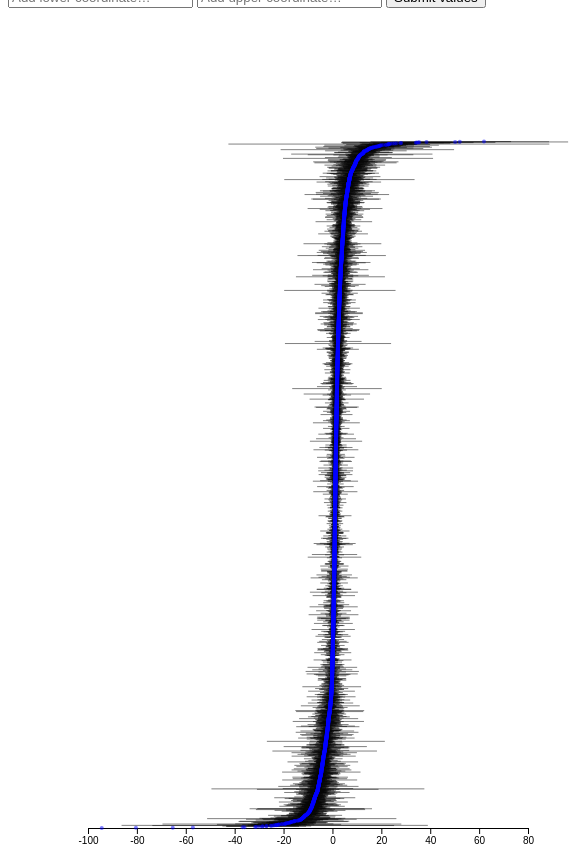
D3 v4 page, settled after 480 driven frames (8 s of simulated time); the page loaded 1 data file(s).


		
		//Defining size of figures
		var w = 600; 
		var h = 900;
		var padding = 80;
		var tooltip_pad = 10;
		
		d3.tsv("data/gene_transciptomics_coefficients.tsv", function(trans_coef) {
			  console.log(trans_coef);
			  var trans_coef_dat = trans_coef;
			  
			  var maxX = d3.max(trans_coef_dat, function(d) {return parseFloat(d["mean"]) });
			  var minX = d3.min(trans_coef_dat, function(d) {return parseFloat(d["mean"]) });
			  var maxY = d3.max(trans_coef_dat, function(d) {return parseFloat(d["stderr"]) });
			  var minY = d3.min(trans_coef_dat, function(d) {return parseFloat(d["stderr"]) });

			trans_coef_dat.sort(function(x,y) {
				return d3.ascending(parseFloat(x.mean), parseFloat(y.mean));
			})
			
	
			
		 	// Defining the scales
			var xScale = d3.scaleLinear()
				.domain([minX, maxX])
				.range([padding, w - padding])
				.nice();
			var yScale = d3.scaleLinear()
				.domain([0,trans_coef_dat.length])
				.range([h - padding, padding])
				.nice();
       
			// Defining the axes
			var xAxis = d3.axisBottom() 
				.scale(xScale);
	            //.orient("bottom");
				//.ticks(5);
			var yAxis = d3.axisLeft() 
				.scale(yScale);
	            //.orient("left");
	            //.ticks(5);
			
			//Create SVG element
			var svg = d3.select("body")
				.append("svg")
				.attr("width", w)
				.attr("height", h);
			
			// Add the tooltip area to the webpage
			/*var tooltip = d3.select("body")
				.append("div")
			    .attr("class", "tooltip")
			    .style("opacity", .8)
				.style("background-color", "white")
				.style("position", "absolute")
				.style("border", "solid black 1px");*/
			// Define the div for the tooltip
			var div = d3.select("body").append("div")	
			    .attr("class", "tooltip")				
			    .style("opacity", 0);
			
			//Create X axis on the plot
			svg.append("g")
				.attr("class", "axis")
				.attr("transform", "translate (0, "+(h-padding) + ")")
				.call(xAxis)
		  	  .append("text")
		        .attr("class", "label")
		        .attr("x", w/2)
		        .attr("y", 40)
		        .style("text-anchor", "middle")
		        .text("Regression score (mean)");
		
			//axis for D4
			/*svg.append("g")
				.call(d3.axisBottom().scale(xScale))
				.attr("transform", "translate (0, "+(h-padding) + ")");*/
		
			//Create Y axis on the plot
			/*svg.append("g")
				.attr("class", "axis")
				.attr("transform", "translate(" + padding + ",0)")
				.call(yAxis)
		  	  .append("text")
		        .attr("class", "label")
				.attr("transform", "rotate(-90)")
		        .attr("y", -30)
				.attr("x", -h/2)
		        .style("text-anchor", "middle")
		        .text("Std. error");*/
			
				
			svg.selectAll("line")
		        .data(trans_coef_dat)
		        .enter()
				.append("line")
				.attr("x1", function(d) {
					return xScale(d['lower'])
				})
				.attr("x2", function(d){
					return xScale(d['upper'])
				})
				.attr("y1", function(d,i){
					return yScale(i)
				})
				.attr("y2", function (d,i){
					return yScale(i)
				})
				.attr('stroke-width', 0.5 + 'px')
				.attr('stroke', 'black');
				
				
			// Creating circles on scatter
			svg.selectAll("circle")
		        .data(trans_coef_dat)
		        .enter()
		        .append("circle")
				.attr("cx", function(d) { 
					return xScale(d['mean']);
				})
				.attr("cy", function(d,i) {
					//return (h-h*0.2)-((Math.random()*(h*0.85))+1);})
					return yScale(i)
				})
				.attr("r", function(d) { 
					return 2})
				.attr('fill', 'blue')
				.attr("opacity", 0.5)
				.on("mouseover", function(d) {
					div.transition()
						.duration(200)
						.style("opacity", .9);
					div.html("<b>"+d["NCBI_GENE_ID"]+"</b>" + "<br/> Mean: "+d3.format(".2f")(d["mean"]) 
						+"<br/> Stderr: "+d3.format(".2f")(d["stderr"]))
		 			   	.style("left", d3.event.pageX + "px")
		                .style("top", d3.event.pageY + "px")
						.style("font-size", 11 + "px");
				})
				.on("mouseout", function(d) {
					div.transition()
						.duration(500)
					.style("opacity", 0);
				});
				
				d3.select("#submitted").on("click", function(){
					var lowy = parseFloat(document.getElementById("ylow").value)
					var highy = parseFloat(document.getElementById("yhigh").value)
			      	yScale // change the yScale
			        	.domain([lowy, highy])
					yAxis.scale(yScale)
			      	d3.select('#yAxis') // redraw the yAxis
			        	.transition().duration(1000)
				    d3.selectAll('circle') // move the circles
						.data(trans_coef_dat)
						.change()
				        .transition().duration(1000)
				        .attr('cy',function (d,i) { return yScale(i)
						  })
				});
			

			
				

	   
	   
	   });
	    

### data: data/gene_transciptomics_coefficients.tsv
NCBI_GENE_ID	mean	lower	upper	stderr
aaeA	3.046	2.601	3.49	0.4449
aaeB	3.385	2.262	4.509	1.123
aaeR	3.217	0.8932	5.54	2.323
aas	4.75	3.789	5.71	0.9601
aat	2.261	0.2085	4.314	2.053
abgA	0.2823	-0.7043	1.269	0.9866
abgB	0.7279	-0.2323	1.688	0.9602
abgR	-1.475	-5.818	2.869	4.344
abgT	0.9833	-0.6059	2.573	1.589
abrB	-3.374	-5.932	-0.8166	2.558
accA	1.931	-0.9145	4.777	2.846
accB	5.802	3.843	7.76	1.959
accC	3.762	-1.153	8.676	4.915
accD	1.311	-1.522	4.144	2.833
aceA	1.33	-0.7095	3.37	2.04
aceB	-0.3922	-3.989	3.205	3.597
aceE	-7.513	-12.2	-2.824	4.688
aceF	-6.214	-10.62	-1.812	4.403
aceK	1.351	-0.4342	3.136	1.785
ackA	-9.201	-18.91	0.5084	9.71
acnA	-12.3	-29.88	5.274	17.58
acnB	-0.6456	-8.538	7.247	7.893
acpP	-1.435	-8.651	5.781	7.216
acpS	3.337	1.465	5.209	1.872
acpT	3.763	3.093	4.434	0.6706
acrA	6.171	-1.141	13.48	7.312
acrB	-5.034	-10.87	0.8023	5.836
acrD	2.964	0.7861	5.141	2.178
acrE	0.7839	-0.9892	2.557	1.773
acrF	2.34	-0.1987	4.878	2.538
acrR	1.981	-3.094	7.055	5.075
acs	-12.94	-28.33	2.444	15.39
actP	3.126	0.1522	6.1	2.974
ada	6.14	0.7568	11.52	5.383
add	5.01	3.748	6.273	1.262
ade	1.654	-1.003	4.311	2.657
adhE	-2.304	-3.077	-1.53	0.7735
adhP	2.922	-0.05767	5.902	2.98
adiA	0.0973	-2.47	2.664	2.567
adiC	1.094	-0.04675	2.235	1.141
adiY	1.458	-0.3242	3.24	1.782
adk	2.007	1.383	2.632	0.6245
aegA	2.269	-1.705	6.242	3.973
aer	4.353	3.998	4.707	0.3547
aes	-1.416	-4.428	1.595	3.011
afuB	1.762	-0.01205	3.535	1.774
afuC	1.474	-0.0928	3.041	1.567
agaA	1.049	0.01911	2.078	1.029
agaB	1.785	-0.1286	3.698	1.913
agaC	1.084	0.259	1.909	0.8252
agaD	1.28	-0.03676	2.597	1.317
agaI	1.206	-0.1374	2.55	1.344
agaR	-2.384	-4.194	-0.5744	1.81
agaS	1.143	-0.6705	2.956	1.813
agaV	0.9989	0.2108	1.787	0.7881
agaW	0.8383	-0.191	1.868	1.029
agp	-6.358	-10.23	-2.484	3.874
ahpC	23.16	12.13	34.18	11.03
ahpF	21.8	14.52	29.08	7.279
aidB	1.328	0.18	2.475	1.148
... 4,115 more rows